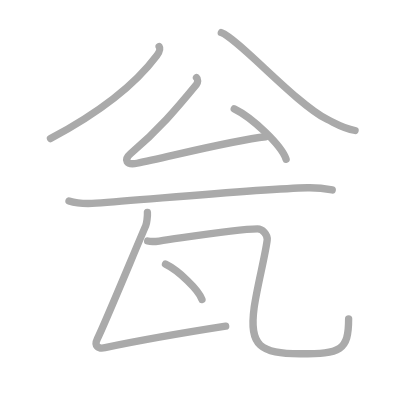
t = 0.00 s
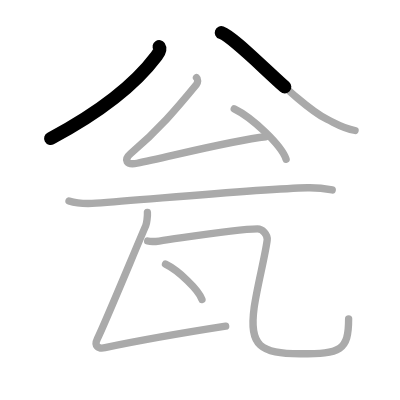
t = 1.50 s
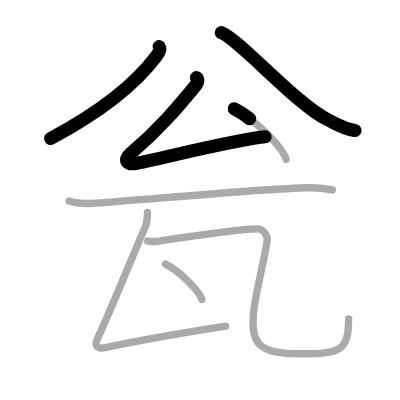
t = 3.25 s
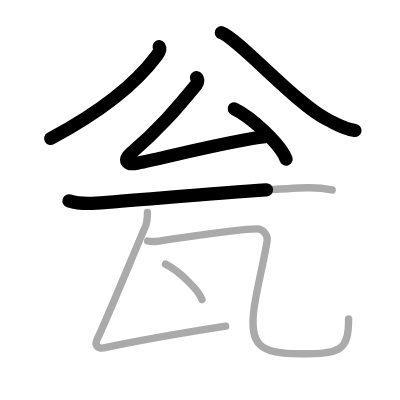
t = 4.75 s
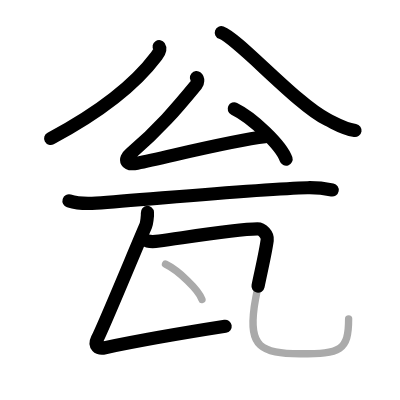
t = 6.50 s
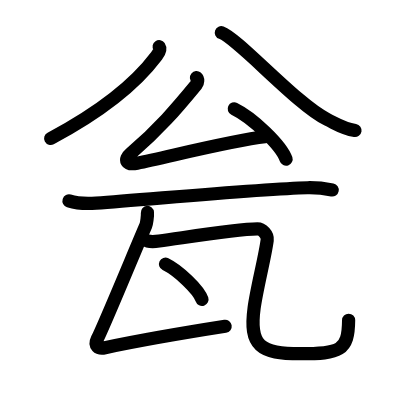
t = 8.00 s

The animated SVG that drew these frames (rendered in a browser with its animation timeline set to each time). Animation: 8 SMIL elements (animate=8); one cycle of 8.00 s.

<?xml version="1.0" standalone="no"?>
<!DOCTYPE svg PUBLIC "-//W3C//DTD SVG 1.1//EN"   "http://www.w3.org/Graphics/SVG/1.1/DTD/svg11.dtd">
<svg width="400px" height="400px"  version="1.1" xmlns="http://www.w3.org/2000/svg">
  <defs>
    <marker id="Triangle" viewBox="0 0 10 10" refX="0" refY="5" markerUnits="strokeWidth" markerWidth="3" style="stroke-opacity:0%;fill:#aaaaaa;" markerHeight="2" orient="auto">
      <path d="M 0 0 L 10 5 L 0 10 z" />
    </marker>
    
    <marker id="Arrow" viewBox="0 0 10 10" refX="5" refY="5" markerUnits="strokeWidth" markerWidth="1.8" style="stroke-opacity:0%;fill:#770000;" markerHeight="2" orient="auto">
      <path d="M 0 4 L 6 4 L 4 1 L 10 5 L 4 9 L 6 6 L 0 6 z" />
        <circle cx="5" cy="5" r="5" />
      </marker>
    
    <marker id="TriangleRed" viewBox="0 0 10 10" refX="0" refY="5" markerUnits="strokeWidth" markerWidth="3" style="stroke-opacity:0%;fill:#CC0000;" markerHeight="2" orient="auto">
      <path d="M 0 0 L 10 5 L 0 10 z" />
    </marker>
    
    <marker id="ArrowRed" viewBox="0 0 10 10" refX="5" refY="5" markerUnits="strokeWidth" markerWidth="1.8" style="stroke-opacity:0%;fill:#CC0000;" markerHeight="2" orient="auto">
      <path d="M 0 4 L 6 4 L 4 1 L 10 5 L 4 9 L 6 6 L 0 6 z" />
        <circle cx="5" cy="5" r="5" />
      </marker>
    
  </defs>
  
  <path style="fill:#ffffff; fill-opacity:100%; fill-rule:evenodd; stroke-width:0;" d="M 0 0 L 400px 0 L 400px 400px L 0 400px L 0 0" />

  <g transform="scale(3.6697247706422 3.6697247706422)">
<path style="fill:none; fill-opacity:0%; fill-rule:evenodd; stroke:#aaaaaa; stroke-opacity:100%; stroke-width: 1.5pt; stroke-linejoin:round; stroke-linecap:round;" d="M43.37 12.71c0.5 0.75-0.03 1.62-0.7 2.52c-4.89 6.53-13.16 14.16-28.91 22.53"></path>
<path style="fill:none; fill-opacity:0%; fill-rule:evenodd; stroke:#aaaaaa; stroke-opacity:100%; stroke-width: 1.5pt; stroke-linejoin:round; stroke-linecap:round;" d="M60.31 8.89c4.7 1.7 20.34 19.4 28.82 23.63c3.27 1.63 4.45 2.51 7.63 3.04"></path>
<path style="fill:none; fill-opacity:0%; fill-rule:evenodd; stroke:#aaaaaa; stroke-opacity:100%; stroke-width: 1.5pt; stroke-linejoin:round; stroke-linecap:round;" d="M53.54 21.16c0.49 0.41 0.39 1.37-0.01 1.86c-5.43 6.61-10.25 12.28-17.98 18.87c-1.88 1.6-1.2 3.2 1.81 2.59c8.41-1.69 25.93-6.24 35.04-7.22"></path>
<path style="fill:none; fill-opacity:0%; fill-rule:evenodd; stroke:#aaaaaa; stroke-opacity:100%; stroke-width: 1.5pt; stroke-linejoin:round; stroke-linecap:round;" d="M63.83 29.66c4.99 2.42 12.88 9.96 14.13 13.73"></path>
<path style="fill:none; fill-opacity:0%; fill-rule:evenodd; stroke:#aaaaaa; stroke-opacity:100%; stroke-width: 1.5pt; stroke-linejoin:round; stroke-linecap:round;" d="M18.8 54.75c1.93 0.61 5.47 0.75 7.39 0.61c15.38-1.11 45.55-3.93 57.59-4.2c3.21-0.07 5.14 0.29 6.75 0.6"></path>
<path style="fill:none; fill-opacity:0%; fill-rule:evenodd; stroke:#aaaaaa; stroke-opacity:100%; stroke-width: 1.5pt; stroke-linejoin:round; stroke-linecap:round;" d="M40.17 57.89c0.08 1-0.22 3.05-0.45 3.59C37.25 67.14 28.77 87.8 26.5 92.39c-0.88 1.78 0.17 2.76 2.13 2.35c7.62-1.6 24.87-4.6 32.87-5.85"></path>
<path style="fill:none; fill-opacity:0%; fill-rule:evenodd; stroke:#aaaaaa; stroke-opacity:100%; stroke-width: 1.5pt; stroke-linejoin:round; stroke-linecap:round;" d="M40.24 65.68c0.87 0.21 2.28 0.12 3.14 0c7.62-1.04 21.09-3.28 26.77-3.29c1.35 0 2.85 1.5 2.66 3.03c-0.57 4.49-2.81 12.97-3.56 18.47c-1.42 10.4 1.75 12.5 12.5 12.5c11 0 13.25-0.75 13.25-9.5"></path>
<path style="fill:none; fill-opacity:0%; fill-rule:evenodd; stroke:#aaaaaa; stroke-opacity:100%; stroke-width: 1.5pt; stroke-linejoin:round; stroke-linecap:round;" d="M45.1 71.98c3.51 1.7 9.06 6.99 9.94 9.63"></path>

<path style="fill:none; fill-opacity:0%; fill-rule:evenodd; stroke:#000000; stroke-opacity:100%; stroke-width: 2.7pt; stroke-linejoin:round; stroke-linecap:round;" d="M43.37 12.71c0.5 0.75-0.03 1.62-0.7 2.52c-4.89 6.53-13.16 14.16-28.91 22.53" pathLength="100" stroke-dashoffset="100" stroke-dasharray="100 105"><animate id="dashAnim1" attributeName="stroke-dashoffset" from="100" to="0" dur="1s" calcMode="linear" fill="freeze"/></path>
<path style="fill:none; fill-opacity:0%; fill-rule:evenodd; stroke:#000000; stroke-opacity:100%; stroke-width: 2.7pt; stroke-linejoin:round; stroke-linecap:round;" d="M60.31 8.89c4.7 1.7 20.34 19.4 28.82 23.63c3.27 1.63 4.45 2.51 7.63 3.04" pathLength="100" stroke-dashoffset="100" stroke-dasharray="100 105"><animate id="dashAnim2" attributeName="stroke-dashoffset" from="100" to="0" dur="1s" calcMode="linear" begin="dashAnim1.end" fill="freeze"/></path>
<path style="fill:none; fill-opacity:0%; fill-rule:evenodd; stroke:#000000; stroke-opacity:100%; stroke-width: 2.7pt; stroke-linejoin:round; stroke-linecap:round;" d="M53.54 21.16c0.49 0.41 0.39 1.37-0.01 1.86c-5.43 6.61-10.25 12.28-17.98 18.87c-1.88 1.6-1.2 3.2 1.81 2.59c8.41-1.69 25.93-6.24 35.04-7.22" pathLength="100" stroke-dashoffset="100" stroke-dasharray="100 105"><animate id="dashAnim3" attributeName="stroke-dashoffset" from="100" to="0" dur="1s" calcMode="linear" begin="dashAnim2.end" fill="freeze"/></path>
<path style="fill:none; fill-opacity:0%; fill-rule:evenodd; stroke:#000000; stroke-opacity:100%; stroke-width: 2.7pt; stroke-linejoin:round; stroke-linecap:round;" d="M63.83 29.66c4.99 2.42 12.88 9.96 14.13 13.73" pathLength="100" stroke-dashoffset="100" stroke-dasharray="100 105"><animate id="dashAnim4" attributeName="stroke-dashoffset" from="100" to="0" dur="1s" calcMode="linear" begin="dashAnim3.end" fill="freeze"/></path>
<path style="fill:none; fill-opacity:0%; fill-rule:evenodd; stroke:#000000; stroke-opacity:100%; stroke-width: 2.7pt; stroke-linejoin:round; stroke-linecap:round;" d="M18.8 54.75c1.93 0.61 5.47 0.75 7.39 0.61c15.38-1.11 45.55-3.93 57.59-4.2c3.21-0.07 5.14 0.29 6.75 0.6" pathLength="100" stroke-dashoffset="100" stroke-dasharray="100 105"><animate id="dashAnim5" attributeName="stroke-dashoffset" from="100" to="0" dur="1s" calcMode="linear" begin="dashAnim4.end" fill="freeze"/></path>
<path style="fill:none; fill-opacity:0%; fill-rule:evenodd; stroke:#000000; stroke-opacity:100%; stroke-width: 2.7pt; stroke-linejoin:round; stroke-linecap:round;" d="M40.17 57.89c0.08 1-0.22 3.05-0.45 3.59C37.25 67.14 28.77 87.8 26.5 92.39c-0.88 1.78 0.17 2.76 2.13 2.35c7.62-1.6 24.87-4.6 32.87-5.85" pathLength="100" stroke-dashoffset="100" stroke-dasharray="100 105"><animate id="dashAnim6" attributeName="stroke-dashoffset" from="100" to="0" dur="1s" calcMode="linear" begin="dashAnim5.end" fill="freeze"/></path>
<path style="fill:none; fill-opacity:0%; fill-rule:evenodd; stroke:#000000; stroke-opacity:100%; stroke-width: 2.7pt; stroke-linejoin:round; stroke-linecap:round;" d="M40.24 65.68c0.87 0.21 2.28 0.12 3.14 0c7.62-1.04 21.09-3.28 26.77-3.29c1.35 0 2.85 1.5 2.66 3.03c-0.57 4.49-2.81 12.97-3.56 18.47c-1.42 10.4 1.75 12.5 12.5 12.5c11 0 13.25-0.75 13.25-9.5" pathLength="100" stroke-dashoffset="100" stroke-dasharray="100 105"><animate id="dashAnim7" attributeName="stroke-dashoffset" from="100" to="0" dur="1s" calcMode="linear" begin="dashAnim6.end" fill="freeze"/></path>
<path style="fill:none; fill-opacity:0%; fill-rule:evenodd; stroke:#000000; stroke-opacity:100%; stroke-width: 2.7pt; stroke-linejoin:round; stroke-linecap:round;" d="M45.1 71.98c3.51 1.7 9.06 6.99 9.94 9.63" pathLength="100" stroke-dashoffset="100" stroke-dasharray="100 105"><animate id="dashAnim8" attributeName="stroke-dashoffset" from="100" to="0" dur="1s" calcMode="linear" begin="dashAnim7.end" fill="freeze"/></path>

</g>

</svg>  
          
